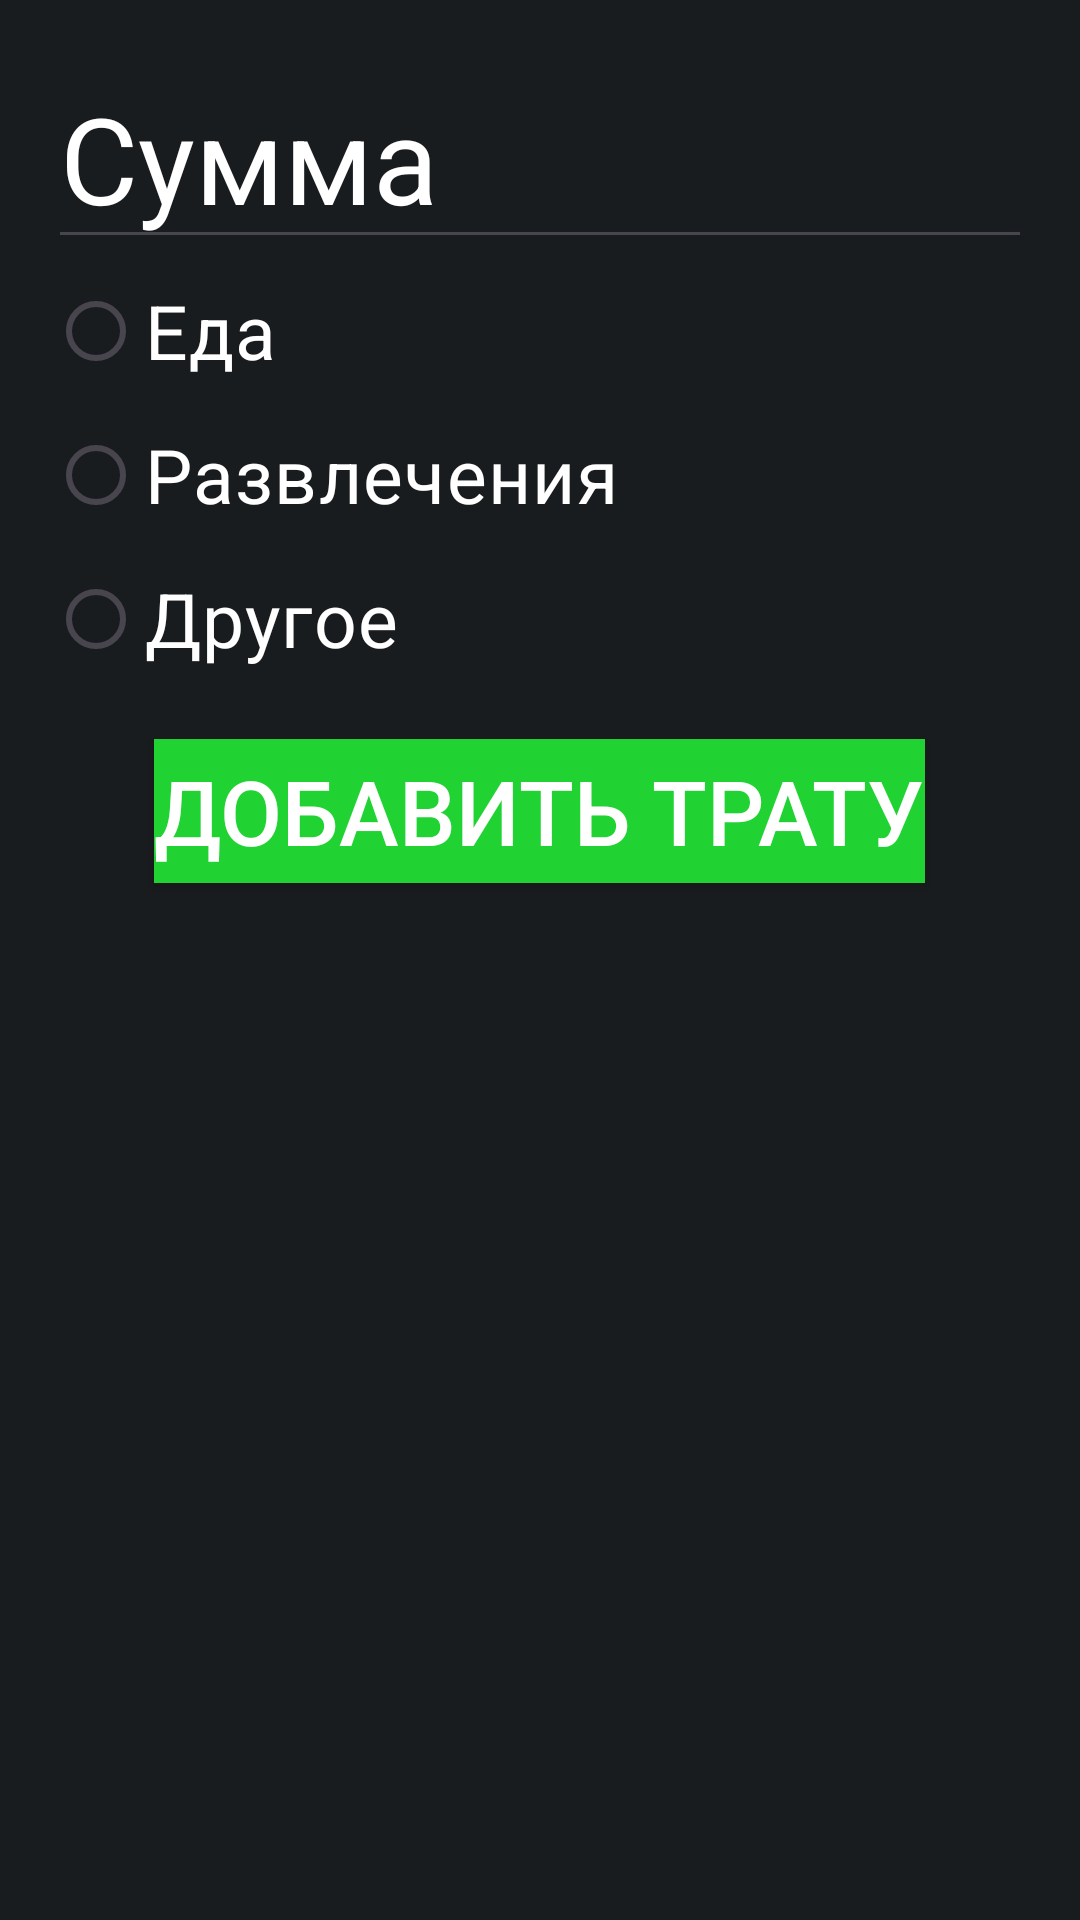

The Android layout XML behind this screen, and the referenced resources:
<!-- AndroidManifest.xml: application theme Theme.Kapital -->
<!-- res/layout/create_operation.xml -->
<LinearLayout xmlns:android="http://schemas.android.com/apk/res/android"
    android:layout_width="match_parent"
    android:layout_height="match_parent"
    android:background="@color/material_dynamic_neutral10"
    android:orientation="vertical"
    android:padding="16dp">

    <EditText
        android:id="@+id/sum"
        android:layout_width="match_parent"
        android:layout_height="wrap_content"
        android:hint="Сумма"
        android:textSize="40sp"
        android:textColor="@color/white"
        android:textColorHint="@color/white"
        android:inputType="text" />

    <RadioGroup
        android:layout_height="wrap_content"
        android:id="@+id/category"
        android:layout_width="match_parent">
        <RadioButton
            android:layout_width="match_parent"
            android:layout_height="wrap_content"
            android:text="Еда"
            android:id="@+id/food"
            android:textSize="25sp"
            android:textColor="@color/white"></RadioButton>
        <RadioButton
            android:layout_width="match_parent"
            android:id="@+id/fun"
            android:layout_height="wrap_content"
            android:text="Развлечения"
            android:textSize="25sp"
            android:textColor="@color/white"></RadioButton>
        <RadioButton
            android:layout_width="match_parent"
            android:layout_height="wrap_content"
            android:id="@+id/other"
            android:text="Другое"
            android:textSize="25sp"
            android:textColor="@color/white"></RadioButton>

    </RadioGroup>

    
    <androidx.appcompat.widget.AppCompatButton
        android:id="@+id/create_operation_button"
        android:background="@color/green"
        android:layout_width="wrap_content"
        android:textColor="@color/white"
        android:layout_height="wrap_content"
        android:text="Добавить трату"
        android:textSize="30sp"
        android:layout_marginTop="16dp"
        android:layout_gravity="center_horizontal" />

</LinearLayout>
<!-- resources referenced by this layout -->
<resources>
  <color name="green">#20D332</color>
  <color name="white">#FFFFFFFF</color>
  <style name="Theme.Kapital" parent="Base.Theme.Kapital" />
  <style name="Base.Theme.Kapital" parent="Theme.Material3.DayNight.NoActionBar">
          
          
      </style>
</resources>
